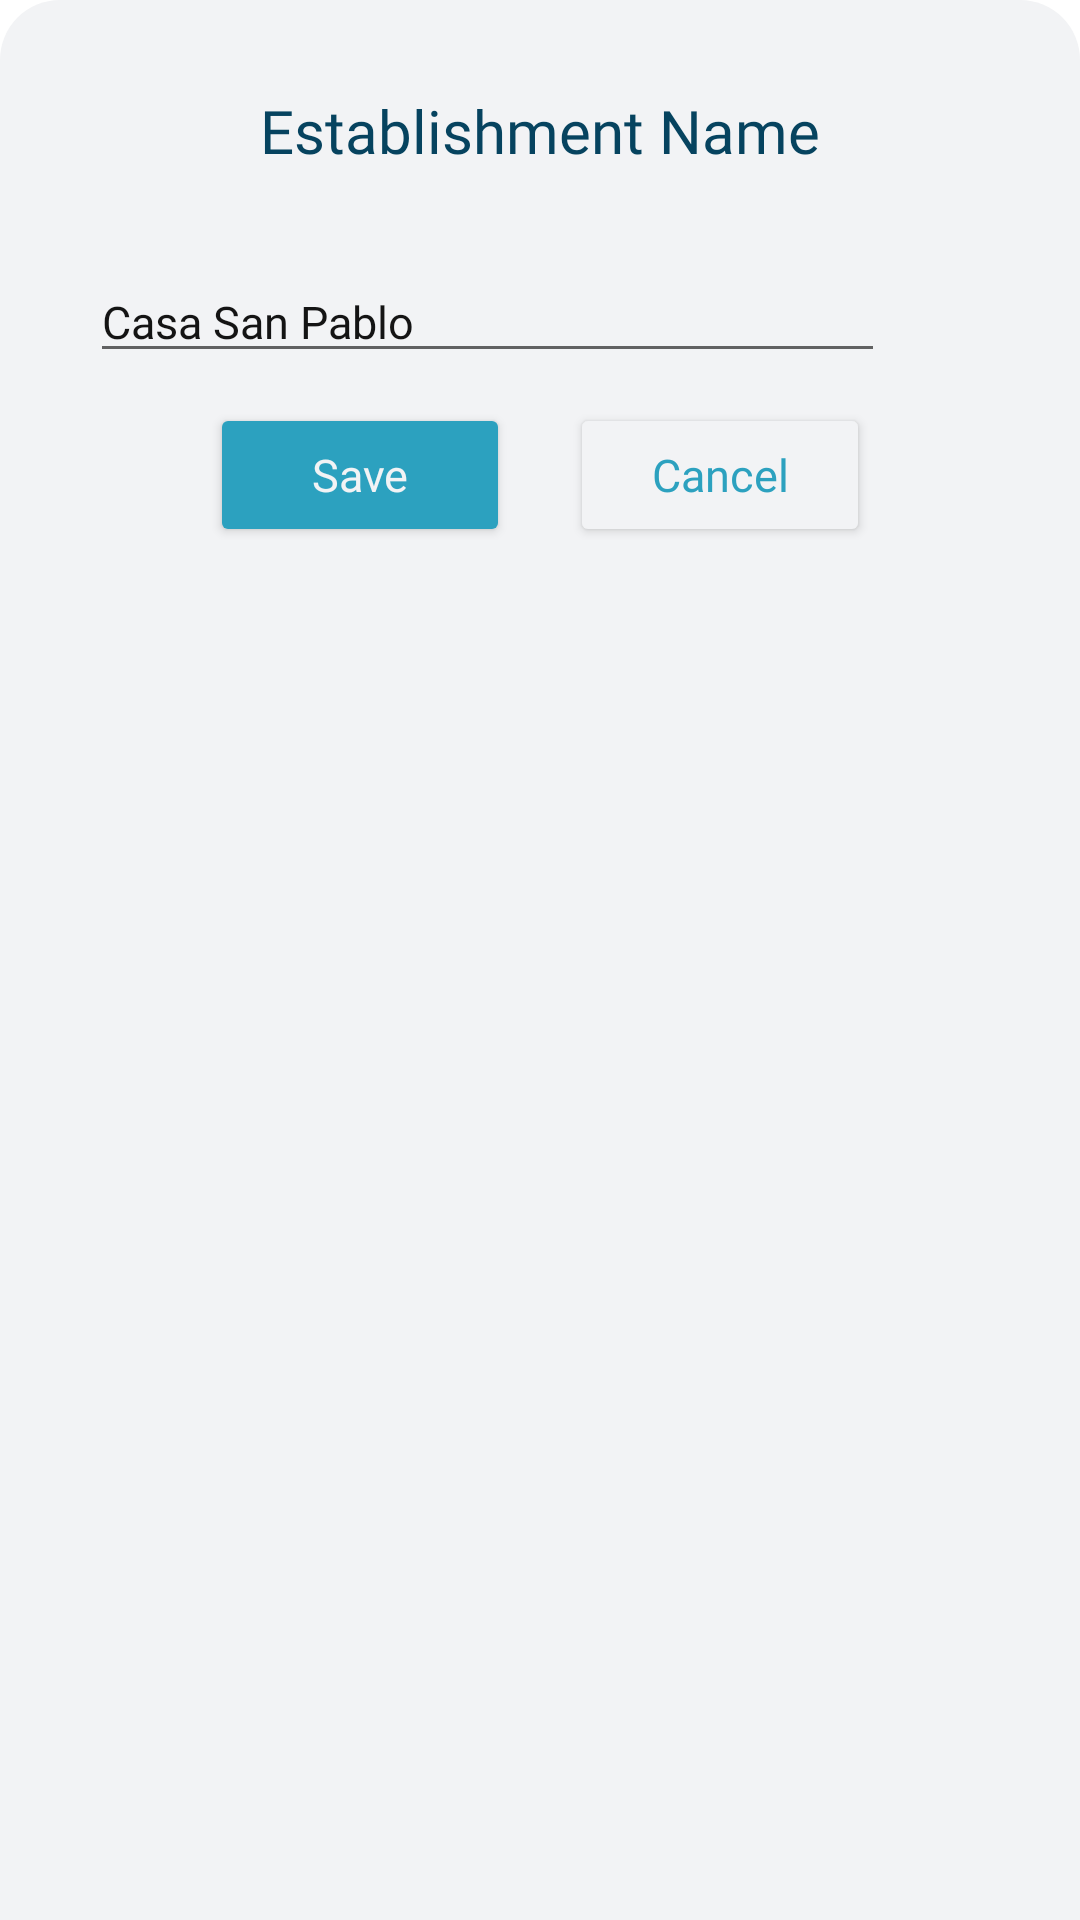

Produce the Android XML layout that renders to this screen, including the resource entries it uses.
<!-- AndroidManifest.xml: application theme Theme.SanPabLOOKEstablishment -->
<!-- res/layout/dialog_edit_establishment_name.xml -->
<?xml version="1.0" encoding="utf-8"?>
<LinearLayout xmlns:android="http://schemas.android.com/apk/res/android"
    xmlns:app="http://schemas.android.com/apk/res-auto"
    android:orientation="vertical"
    android:layout_width="match_parent"
    android:layout_height="match_parent"
    android:background="@drawable/dialog_box_rounded_corner">

    <TextView
        android:id="@+id/editUsername"
        android:layout_width="match_parent"
        android:layout_height="wrap_content"
        android:layout_margin="10dp"
        android:fontFamily="@font/poppins_medium"
        android:text="@string/labelEstablishmentName"
        android:textAlignment="center"
        android:textColor="@color/darkBlue"
        android:textSize="20sp" />

    <LinearLayout
        android:id="@+id/linearUsername"
        android:layout_width="match_parent"
        android:layout_height="wrap_content"
        android:layout_margin="10dp"
        android:orientation="vertical">

        <EditText
            android:id="@+id/editTextUsername"
            android:layout_width="wrap_content"
            android:layout_height="wrap_content"
            android:layout_gravity="bottom"
            android:ems="15"
            android:maxLines="2"
            android:maxLength="25"
            android:fontFamily="@font/poppins_light"
            android:inputType="textPersonName"
            android:paddingTop="20dp"
            android:text="@string/establishmentName"
            android:textColor="@color/lighterBlack"
            android:textSize="15sp"
            />

        <LinearLayout
            android:layout_width="match_parent"
            android:layout_height="wrap_content"
            android:gravity="center"
            android:orientation="horizontal">

            <Button
                android:id="@+id/buttonSave"
                android:layout_width="100dp"
                android:layout_height="wrap_content"
                android:layout_margin="10dp"
                android:backgroundTint="@color/blue"
                android:fontFamily="@font/poppins_medium"
                android:letterSpacing="0"
                android:padding="10dp"
                android:text="@string/labelSave"
                android:textAllCaps="false"
                android:textColor="@color/light"
                android:textSize="15sp"
                app:cornerRadius="50dp"
                app:rippleColor="@color/light" />

            <Button
                android:id="@+id/buttonCancel"
                android:layout_width="100dp"
                android:layout_height="wrap_content"
                android:layout_margin="10dp"
                android:backgroundTint="@color/light"
                android:fontFamily="@font/poppins_medium"
                android:letterSpacing="0"
                android:padding="10dp"
                android:text="@string/labelCancel"
                android:textAllCaps="false"
                android:textColor="@color/blue"
                android:textSize="15sp"
                app:cornerRadius="50dp"
                app:rippleColor="@color/blue"
                app:strokeColor="@color/blue"
                app:strokeWidth="1dp" />
        </LinearLayout>
    </LinearLayout>

</LinearLayout>
<!-- resources referenced by this layout -->
<resources>
  <color name="blue">#2CA1BF</color>
  <color name="darkBlue">#06435F</color>
  <color name="light">#F2F3F5</color>
  <color name="lighterBlack">#141414</color>
  <!-- drawable dialog_box_rounded_corner (drawable) -->
  <?xml version="1.0" encoding="utf-8"?>
  <shape xmlns:android="http://schemas.android.com/apk/res/android">
      <solid android:color="@color/light" />
      <corners
          android:topLeftRadius="20dp"
          android:topRightRadius="20dp" />
      <padding
          android:bottom="20dp"
          android:left="20dp"
          android:right="20dp"
          android:top="20dp" />
  </shape>
  <string name="establishmentName">Casa San Pablo</string>
  <string name="labelCancel">Cancel</string>
  <string name="labelEstablishmentName">Establishment Name</string>
  <string name="labelSave">Save</string>
  <style name="Theme.SanPabLOOKEstablishment" parent="Base.Theme.SanPabLOOKEstablishment" />
  <style name="Base.Theme.SanPabLOOKEstablishment" parent="Theme.MaterialComponents.Light.NoActionBar">
          <item name="colorPrimary">@color/blue</item>
          <item name="colorPrimaryDark">@color/blue</item>
          <item name="colorAccent">@color/skyBlue</item>
      </style>
  <color name="skyBlue">#77CFF1</color>
</resources>
